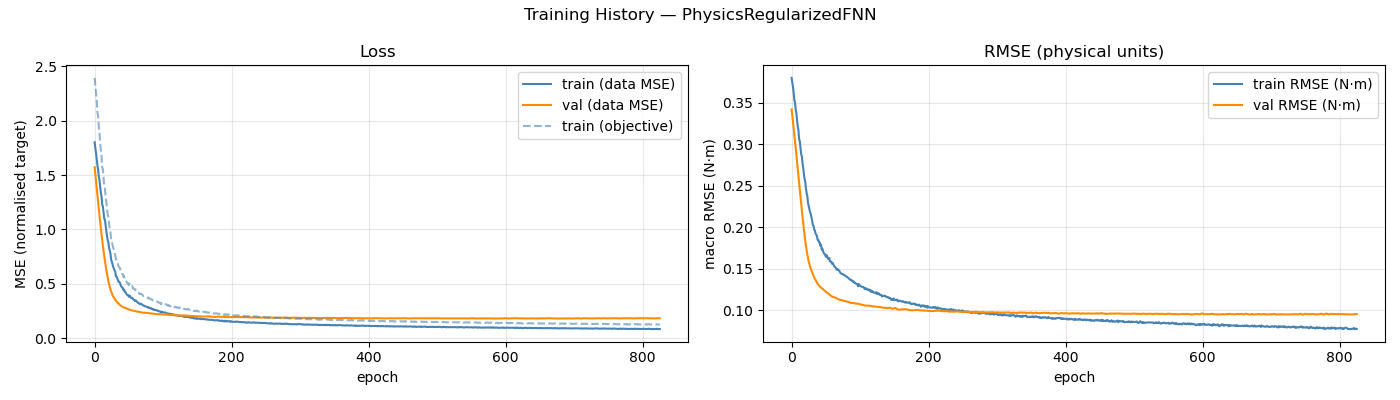

The table this chart was drawn from, first rows:
epoch, train_loss, val_loss, train_rmse, val_rmse, train_loss_obj
1, 1.802, 1.572, 0.3799, 0.342, 2.394
2, 1.746, 1.508, 0.3743, 0.3347, 2.33
3, 1.704, 1.444, 0.3691, 0.3272, 2.259
4, 1.642, 1.38, 0.3622, 0.3195, 2.185
5, 1.59, 1.316, 0.3531, 0.3116, 2.08
6, 1.551, 1.252, 0.3505, 0.3035, 2.043
7, 1.489, 1.19, 0.3417, 0.2953, 1.947
8, 1.456, 1.129, 0.3371, 0.2869, 1.893
9, 1.391, 1.069, 0.3285, 0.2785, 1.802
10, 1.341, 1.012, 0.3213, 0.27, 1.733
11, 1.304, 0.9559, 0.3168, 0.2616, 1.679
12, 1.229, 0.9021, 0.3058, 0.2531, 1.572
13, 1.212, 0.8504, 0.3037, 0.2446, 1.554
14, 1.15, 0.8008, 0.2956, 0.2362, 1.471
15, 1.097, 0.7537, 0.2879, 0.228, 1.398
16, 1.09, 0.7088, 0.2853, 0.2198, 1.376
17, 1.035, 0.6663, 0.2769, 0.2119, 1.299
18, 0.9852, 0.6265, 0.2714, 0.2042, 1.25
19, 0.9451, 0.5893, 0.2635, 0.1969, 1.189
20, 0.8984, 0.555, 0.2581, 0.1899, 1.136
21, 0.8808, 0.5236, 0.2542, 0.1834, 1.112
22, 0.8319, 0.4954, 0.2463, 0.1773, 1.05
23, 0.8045, 0.4703, 0.241, 0.1718, 1.008
24, 0.7802, 0.4483, 0.2374, 0.167, 0.9797
25, 0.7238, 0.4289, 0.2293, 0.1627, 0.9132
26, 0.704, 0.4116, 0.2256, 0.1589, 0.8921
27, 0.6801, 0.3963, 0.2217, 0.1555, 0.8569
28, 0.6562, 0.3834, 0.218, 0.1527, 0.8322
29, 0.6396, 0.3719, 0.216, 0.1502, 0.8151
30, 0.6227, 0.3618, 0.2116, 0.1479, 0.7871
31, 0.6111, 0.3524, 0.2081, 0.1457, 0.7659
32, 0.5679, 0.3432, 0.2027, 0.1436, 0.7228
33, 0.5661, 0.3352, 0.2019, 0.1415, 0.7211
34, 0.5492, 0.3283, 0.1971, 0.1397, 0.6934
35, 0.5331, 0.3219, 0.1962, 0.1381, 0.6806
36, 0.5168, 0.3158, 0.1924, 0.1366, 0.6585
37, 0.516, 0.3095, 0.1909, 0.1351, 0.651
38, 0.5074, 0.3036, 0.1897, 0.1336, 0.6422
39, 0.4837, 0.2987, 0.185, 0.1322, 0.6147
40, 0.474, 0.2941, 0.1848, 0.1309, 0.6068
41, 0.465, 0.2894, 0.1821, 0.1298, 0.5917
42, 0.4617, 0.2853, 0.1818, 0.1288, 0.5889
43, 0.4407, 0.2822, 0.1777, 0.1281, 0.5621
44, 0.446, 0.2797, 0.1789, 0.1274, 0.5703
45, 0.4243, 0.2778, 0.1731, 0.1268, 0.5393
46, 0.423, 0.276, 0.1742, 0.1262, 0.5408
47, 0.4108, 0.2739, 0.1712, 0.1255, 0.5264
48, 0.3981, 0.2714, 0.1691, 0.1247, 0.5122
49, 0.3946, 0.2681, 0.1677, 0.1237, 0.5036
50, 0.394, 0.2648, 0.1674, 0.123, 0.5045
51, 0.3801, 0.2619, 0.1647, 0.1222, 0.4869
52, 0.3908, 0.2596, 0.1664, 0.1216, 0.4992
53, 0.3806, 0.258, 0.1648, 0.1211, 0.4898
54, 0.3695, 0.2564, 0.1622, 0.1206, 0.4751
55, 0.37, 0.2551, 0.1621, 0.12, 0.4762
56, 0.3701, 0.2535, 0.1631, 0.1193, 0.4784
57, 0.3561, 0.2517, 0.1588, 0.1187, 0.4552
58, 0.3536, 0.2502, 0.159, 0.1179, 0.4556
59, 0.3483, 0.2481, 0.1585, 0.1173, 0.4523
60, 0.3395, 0.2466, 0.1561, 0.1168, 0.4396
... 766 more rows
